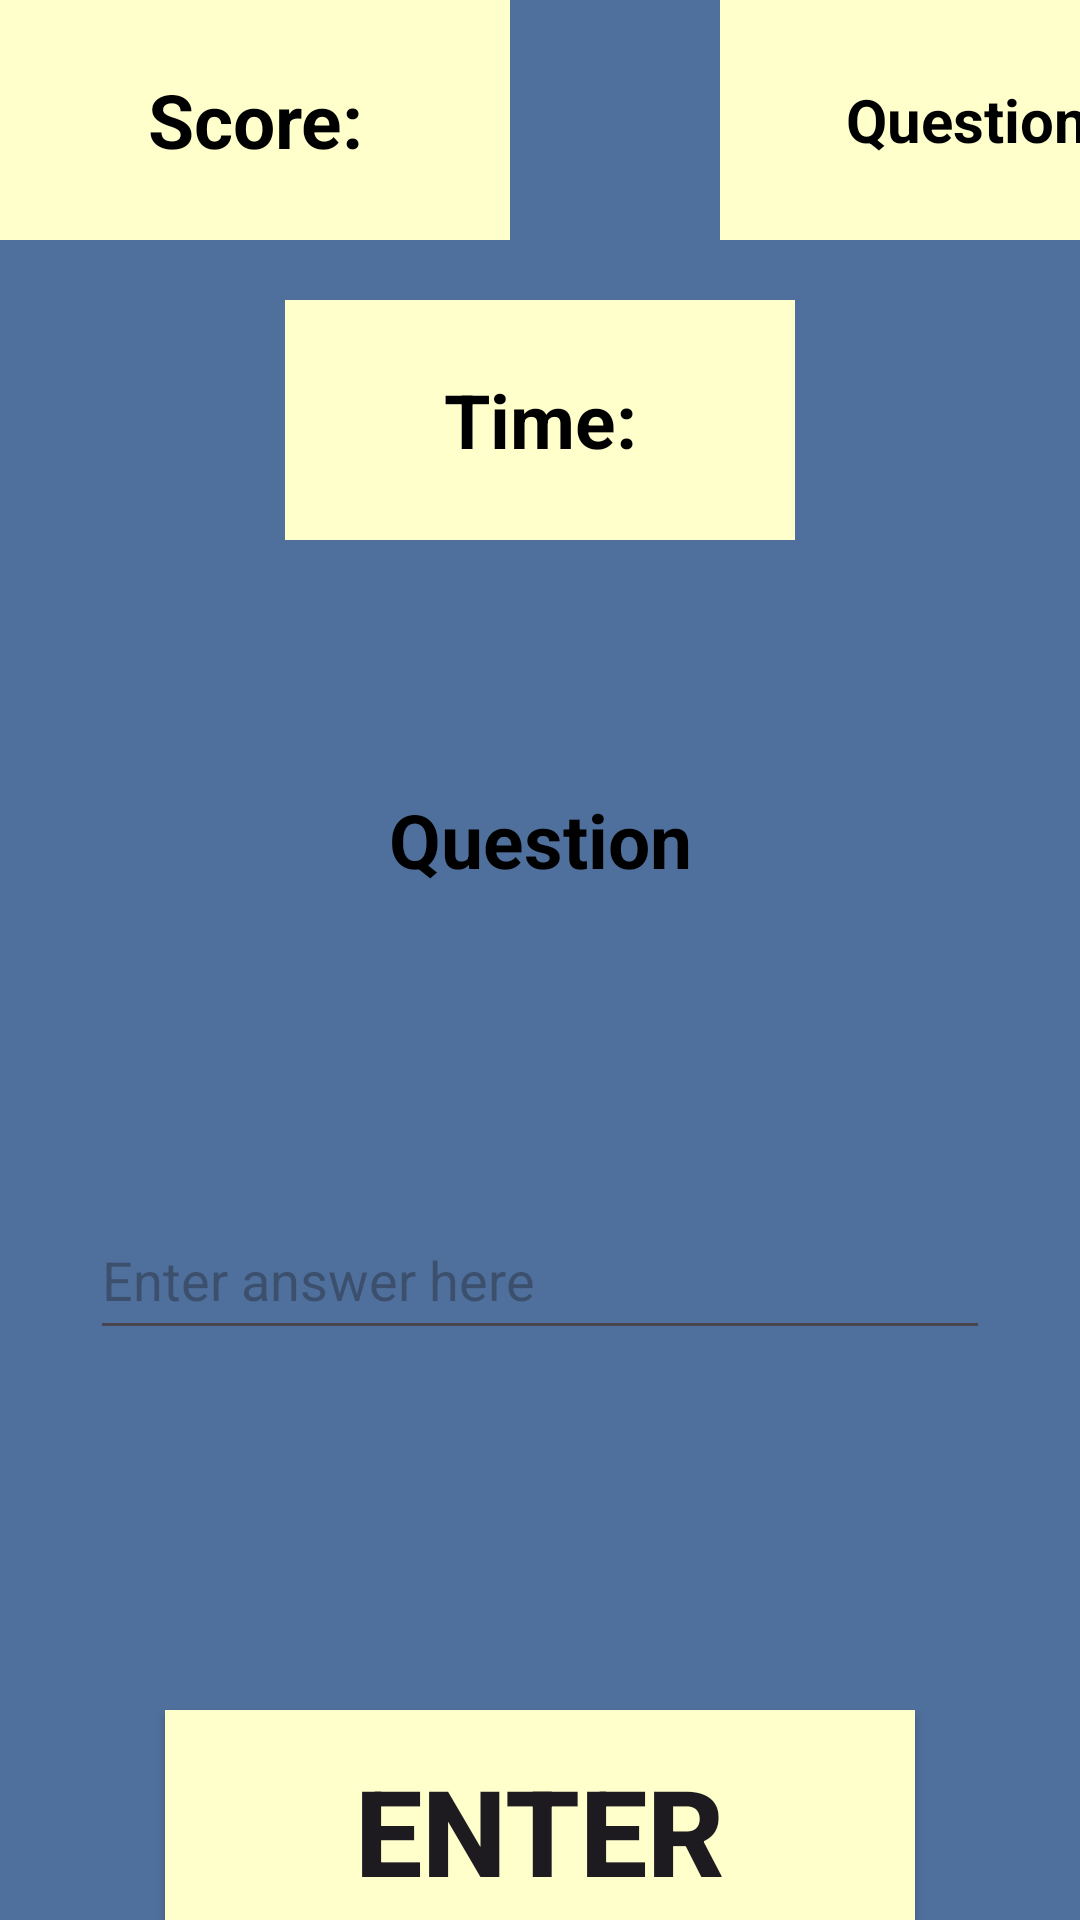

Android layout source for this screen:
<!-- AndroidManifest.xml: application theme Theme.MobileMathsApplication -->
<!-- res/layout/game_activity.xml -->
<?xml version="1.0" encoding="utf-8"?>

<LinearLayout xmlns:android="http://schemas.android.com/apk/res/android"
    xmlns:tools="http://schemas.android.com/tools"
    android:layout_width="match_parent"
    android:layout_height="match_parent"
    tools:context=".GameScene"
    android:background="@color/background"
    android:orientation="vertical">

    <LinearLayout
        android:layout_width="match_parent"
        android:layout_height="80dp"
        android:orientation="horizontal">

        <TextView
            android:id="@+id/score"
            android:layout_width="170dp"
            android:layout_height="match_parent"
            android:text="@string/score"
            android:textStyle="bold"
            android:textSize="25sp"
            android:textColor="@color/black"
            android:gravity="center"
            android:background="@color/yellow"/>

        <TextView
            android:layout_marginStart="70dp"
            android:id="@+id/total_questions"
            android:layout_width="170dp"
            android:layout_height="match_parent"
            android:text="@string/question"
            android:textStyle="bold"
            android:textSize="20sp"
            android:textColor="@color/black"
            android:gravity="center"
            android:background="@color/yellow"/>
    </LinearLayout>

    
    <TextView
        android:id="@+id/time"
        android:layout_width="170dp"
        android:layout_marginTop="20dp"
        android:layout_gravity="center"
        android:layout_height="80dp"
        android:text="@string/time"
        android:textStyle="bold"
        android:textSize="25sp"
        android:textColor="@color/black"
        android:gravity="center"
        android:background="@color/yellow"/>

    <TextView
        android:id="@+id/question"
        android:layout_width="170dp"
        android:layout_marginTop="60dp"
        android:layout_gravity="center"
        android:layout_height="80dp"
        android:text="@string/display_question"
        android:textStyle="bold"
        android:textSize="25sp"
        android:textColor="@color/black"
        android:gravity="center" />


    <EditText
        android:id="@+id/input"
        android:layout_width="300dp"
        android:layout_gravity="center"
        android:layout_height="50dp"
        android:hint="@string/enter_answer_here"
        android:inputType="text"
        android:layout_marginTop="80dp" />

    <androidx.appcompat.widget.AppCompatButton
        android:id="@+id/next_question"
        android:layout_width="250dp"
        android:layout_height="80dp"
        android:layout_gravity="center"
        android:gravity="center"
        android:background="@color/yellow"
        android:text="@string/enter"
        android:layout_marginTop="120dp"
        android:textStyle="bold"
        android:textSize="40sp"/>
</LinearLayout>
<!-- resources referenced by this layout -->
<resources>
  <color name="background">#4F709C</color>
  <color name="black">#FF000000</color>
  <color name="yellow">#FFFFCC</color>
  <string name="display_question">Question</string>
  <string name="enter">Enter</string>
  <string name="enter_answer_here">Enter answer here</string>
  <string name="question">Question:</string>
  <string name="score">Score:</string>
  <string name="time">Time: </string>
  <style name="Theme.MobileMathsApplication" parent="Base.Theme.MobileMathsApplication" />
  <style name="Base.Theme.MobileMathsApplication" parent="Theme.Material3.DayNight.NoActionBar">
          
          
      </style>
</resources>
